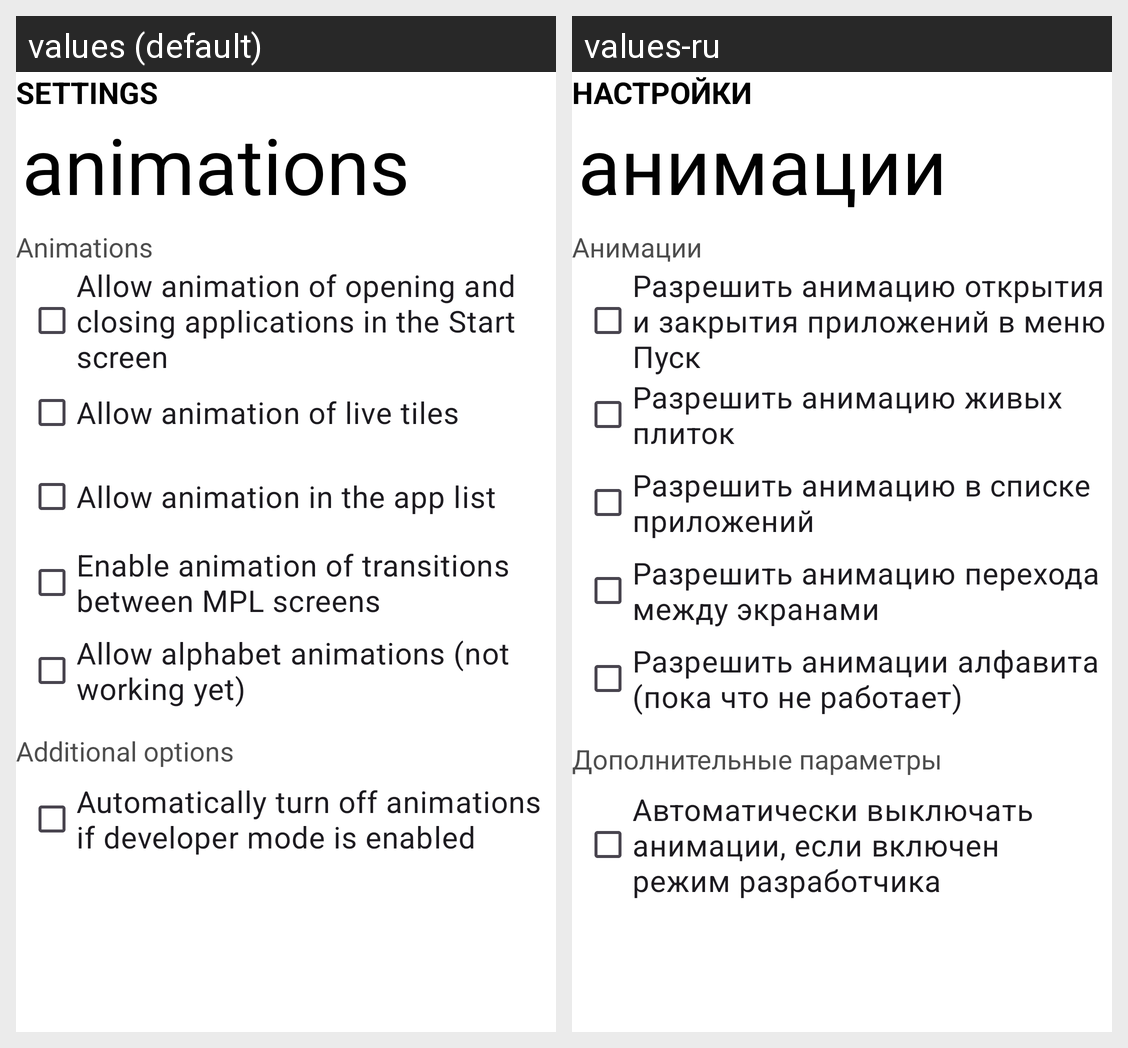

Strings drawn on this Android screen and how each of the app's shown locales translates them:
Android screen res/layout/launcher_settings_animations.xml rendered under 2 locales, left to right: values (default), values-ru. Device: Nexus 5 (rendered at 1080×1920; each locale shown at half size, 540×960, under a caption strip naming it); theme AppTheme.Cobalt.
Strings drawn on this screen, with the default value and each locale's value (text and hints the layout hard-codes, and strings that could not be matched under every locale, appear in the picture but are not listed):

settings
  values: SETTINGS
  values-ru: НАСТРОЙКИ

animations
  values: animations
  values-ru: анимации

animations_settings_label
  values: Animations
  values-ru: Анимации

tiles_animation_settings_label
  values: Allow animation of opening and closing applications in the Start screen
  values-ru: Разрешить анимацию открытия и закрытия приложений в меню Пуск

live_tiles_animation_settings_label
  values: Allow animation of live tiles
  values-ru: Разрешить анимацию живых плиток

allapps_animation_settings_label
  values: Allow animation in the app list
  values-ru: Разрешить анимацию в списке приложений

transition_animation_settings_label
  values: Enable animation of transitions between MPL screens
  values-ru: Разрешить анимацию перехода между экранами

alphabet_animation_settings_label
  values: Allow alphabet animations (not working yet)
  values-ru: Разрешить анимации алфавита (пока что не работает)

navigation_bar_3
  values: Additional options
  values-ru: Дополнительные параметры

auto_shutdown_anims
  values: Automatically turn off animations if developer mode is enabled
  values-ru: Автоматически выключать анимации, если включен режим разработчика
